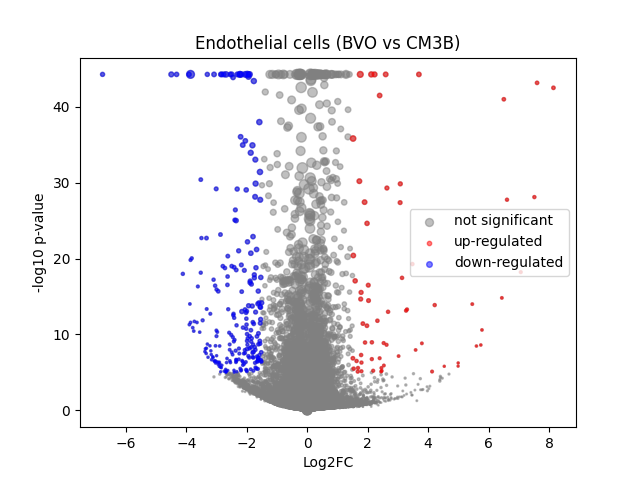

Source data for this figure (header and first rows):
	gene	expression_1	expression_2	log2FC	-log10 p-val	significant
0	MIR1302-2HG	-1.268927e-08	-6.6356733e-09	8.771089e-06	44.25	0
1	FAM138A	-1.268927e-08	-6.6356733e-09	8.771089e-06	44.25	0
2	OR4F5	-1.268927e-08	-6.6356733e-09	8.771089e-06	44.25	0
3	AL627309.1	0.00167	0.002944	0.5628	0.2477	0
4	AL627309.3	0.0002949	-6.6356733e-09	-0.3729	0.4984	0
5	AL627309.2	-1.268927e-08	-6.6356733e-09	8.771089e-06	44.25	0
6	AL627309.5	0.01259	0.01971	0.608	0.7498	0
7	AL627309.4	0.0004423	0.00122	0.6225	0.2699	0
8	AP006222.2	-1.268927e-08	-6.6356733e-09	8.771089e-06	44.25	0
9	AL732372.1	-1.268927e-08	-6.6356733e-09	8.771089e-06	44.25	0
10	OR4F29	-1.268927e-08	-6.6356733e-09	8.771089e-06	44.25	0
11	AC114498.1	-1.268927e-08	-6.6356733e-09	8.771089e-06	44.25	0
12	OR4F16	-1.268927e-08	-6.6356733e-09	8.771089e-06	44.25	0
13	AL669831.2	0.0003737	0.001018	0.5546	0.2575	0
14	LINC01409	0.02835	0.03324	0.2223	0.2956	0
15	FAM87B	0.0001624	-6.6356733e-09	-0.2172	0.4984	0
16	LINC01128	0.09975	0.1342	0.4247	1.859	0
17	LINC00115	0.008847	0.00447	-0.8482	0.9406	0
18	FAM41C	0.0181	0.01643	-0.1324	0.1372	0
19	AL645608.6	-1.268927e-08	-6.6356733e-09	8.771089e-06	44.25	0
20	AL645608.2	0.001531	-6.6356733e-09	-1.339	2.009	0
21	AL645608.4	-1.268927e-08	-6.6356733e-09	8.771089e-06	44.25	0
22	LINC02593	0.005627	0.00261	-0.8762	0.8892	0
23	SAMD11	0.03563	0.02405	-0.5482	1.145	0
24	NOC2L	0.2322	0.2299	-0.01458	0.0483	0
25	KLHL17	0.01911	0.01059	-0.7952	1.171	0
26	PLEKHN1	0.0005268	0.001082	0.4475	0.2008	0
27	PERM1	-1.268927e-08	-6.6356733e-09	8.771089e-06	44.25	0
28	AL645608.7	0.006088	0.002983	-0.8316	0.7642	0
29	HES4	0.4697	0.4589	-0.03357	0.1739	0
30	ISG15	0.4295	0.3932	-0.1269	0.9342	0
31	AL645608.1	-1.268927e-08	0.001347	1.231	0.4979	0
32	AGRN	0.1469	0.2407	0.709	6.774	0
33	AL645608.5	-1.268927e-08	-6.6356733e-09	8.771089e-06	44.25	0
34	AL645608.8	-1.268927e-08	-6.6356733e-09	8.771089e-06	44.25	0
35	RNF223	-1.268927e-08	-6.6356733e-09	8.771089e-06	44.25	0
36	C1orf159	0.02131	0.0329	0.6034	0.9345	0
37	AL390719.3	0.0001447	-6.6356733e-09	-0.195	0.4984	0
38	LINC01342	-1.268927e-08	-6.6356733e-09	8.771089e-06	44.25	0
39	AL390719.2	-1.268927e-08	-6.6356733e-09	8.771089e-06	44.25	0
40	TTLL10-AS1	-1.268927e-08	-6.6356733e-09	8.771089e-06	44.25	0
41	TTLL10	-1.268927e-08	-6.6356733e-09	8.771089e-06	44.25	0
42	TNFRSF18	0.001369	0.002759	0.666	0.3041	0
43	TNFRSF4	0.03667	0.04987	0.4337	0.828	0
44	SDF4	0.666	0.7178	0.1079	1.369	0
45	B3GALT6	0.2144	0.2076	-0.0465	0.1629	0
46	C1QTNF12	0.003932	0.002028	-0.7039	0.5586	0
47	AL162741.1	0.0009438	0.001791	0.5219	0.2566	0
48	UBE2J2	0.3249	0.3453	0.08767	0.4857	0
49	LINC01786	0.0006044	0.001045	0.3499	0.157	0
50	SCNN1D	0.004139	-6.6356733e-09	-2.362	3.927	0
51	ACAP3	0.1074	0.1022	-0.06992	0.17	0
52	PUSL1	0.09134	0.08788	-0.05499	0.1114	0
53	INTS11	0.1955	0.2269	0.2135	1.151	0
54	AL139287.1	-1.268927e-08	-6.6356733e-09	8.771089e-06	44.25	0
55	CPTP	0.09284	0.1041	0.1632	0.4297	0
56	TAS1R3	0.0002941	-6.6356733e-09	-0.372	0.4984	0
57	DVL1	0.05551	0.08314	0.5742	1.9	0
58	MXRA8	0.04424	0.0102	-2.014	12.08	1
59	AURKAIP1	1.055	0.9345	-0.1751	5.157	0
... 36,541 more rows
